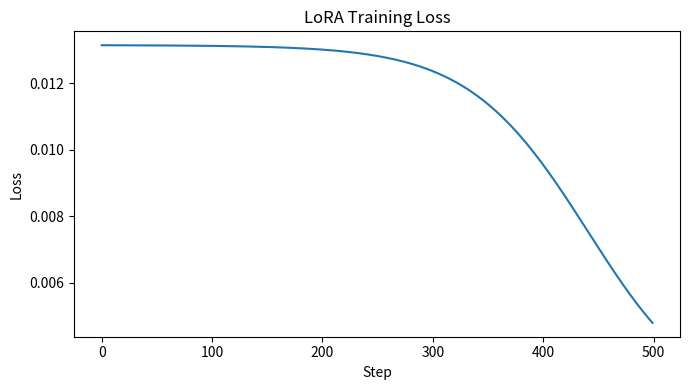

The matplotlib source for this figure:
from __future__ import annotations

import random
from typing import List, Tuple


Matrix = List[List[float]]


def matmul(a: Matrix, b: Matrix) -> Matrix:
    bt = list(zip(*b))
    return [[sum(x * y for x, y in zip(row, col)) for col in bt] for row in a]


def add(a: Matrix, b: Matrix) -> Matrix:
    return [[x + y for x, y in zip(r1, r2)] for r1, r2 in zip(a, b)]


def mse(y_true: Matrix, y_pred: Matrix) -> float:
    n = len(y_true) * len(y_true[0])
    return sum((a - b) ** 2 for r1, r2 in zip(y_true, y_pred) for a, b in zip(r1, r2)) / n


def zeros(r: int, c: int) -> Matrix:
    return [[0.0 for _ in range(c)] for _ in range(r)]


def random_matrix(r: int, c: int, scale: float = 0.1) -> Matrix:
    return [[random.uniform(-scale, scale) for _ in range(c)] for _ in range(r)]


def transpose(m: Matrix) -> Matrix:
    return [list(col) for col in zip(*m)]


def scalar_mul(m: Matrix, s: float) -> Matrix:
    return [[v * s for v in row] for row in m]


def sub(a: Matrix, b: Matrix) -> Matrix:
    return [[x - y for x, y in zip(r1, r2)] for r1, r2 in zip(a, b)]


def mean_abs(m: Matrix) -> float:
    n = len(m) * len(m[0])
    return sum(abs(v) for row in m for v in row) / n


def maybe_plot_curve(values: List[float], title: str) -> None:
    try:
        import matplotlib.pyplot as plt
    except Exception:
        print(title)
        for i, v in enumerate(values[::max(1, len(values)//20)]):
            print(f"step={i:03d} loss={v:.6f}")
        return

    plt.figure(figsize=(7, 4))
    plt.plot(values)
    plt.title(title)
    plt.xlabel("Step")
    plt.ylabel("Loss")
    plt.tight_layout()
    plt.show()


if __name__ == "__main__":
    random.seed(42)

    n_samples = 120
    in_dim = 6
    out_dim = 5
    rank = 2
    lr = 0.05
    steps = 500
    alpha = 1.0

    # Frozen base weights (pretend pretrained)
    W_base = random_matrix(in_dim, out_dim, scale=0.4)

    # Unknown target transform we want to adapt toward.
    delta_true = random_matrix(in_dim, out_dim, scale=0.15)
    W_target = add(W_base, delta_true)

    X = [random_matrix(1, in_dim, scale=1.0)[0] for _ in range(n_samples)]
    X_m = [x[:] for x in X]
    Y = matmul(X_m, W_target)

    # LoRA params: BA (in_dim x out_dim through in_dim x rank and rank x out_dim)
    B = random_matrix(in_dim, rank, scale=0.01)
    A = random_matrix(rank, out_dim, scale=0.01)

    losses = []
    for _ in range(steps):
        BA = matmul(B, A)
        W_eff = add(W_base, scalar_mul(BA, alpha))
        Y_hat = matmul(X_m, W_eff)
        err = sub(Y_hat, Y)
        loss = mse(Y, Y_hat)
        losses.append(loss)

        # dLoss/dW_eff = X^T * err / n
        Xt = transpose(X_m)
        dW = scalar_mul(matmul(Xt, err), 2.0 / n_samples)

        # dW/dB = A^T, dW/dA = B^T by chain for BA
        At = transpose(A)
        Bt = transpose(B)
        dB = matmul(dW, At)
        dA = matmul(Bt, dW)

        B = sub(B, scalar_mul(dB, lr))
        A = sub(A, scalar_mul(dA, lr))

    BA_final = matmul(B, A)
    print("Final loss:", round(losses[-1], 8))
    print("Mean abs true delta:", round(mean_abs(delta_true), 6))
    print("Mean abs learned BA:", round(mean_abs(BA_final), 6))

    full_params = in_dim * out_dim
    lora_params = in_dim * rank + rank * out_dim
    print("Trainable params full:", full_params)
    print("Trainable params LoRA:", lora_params)
    print("Reduction factor:", round(full_params / lora_params, 3))

    maybe_plot_curve(losses, title="LoRA Training Loss")


# TODO (Student Exercise)
# Wrap training loop in a function and compare rank settings.
